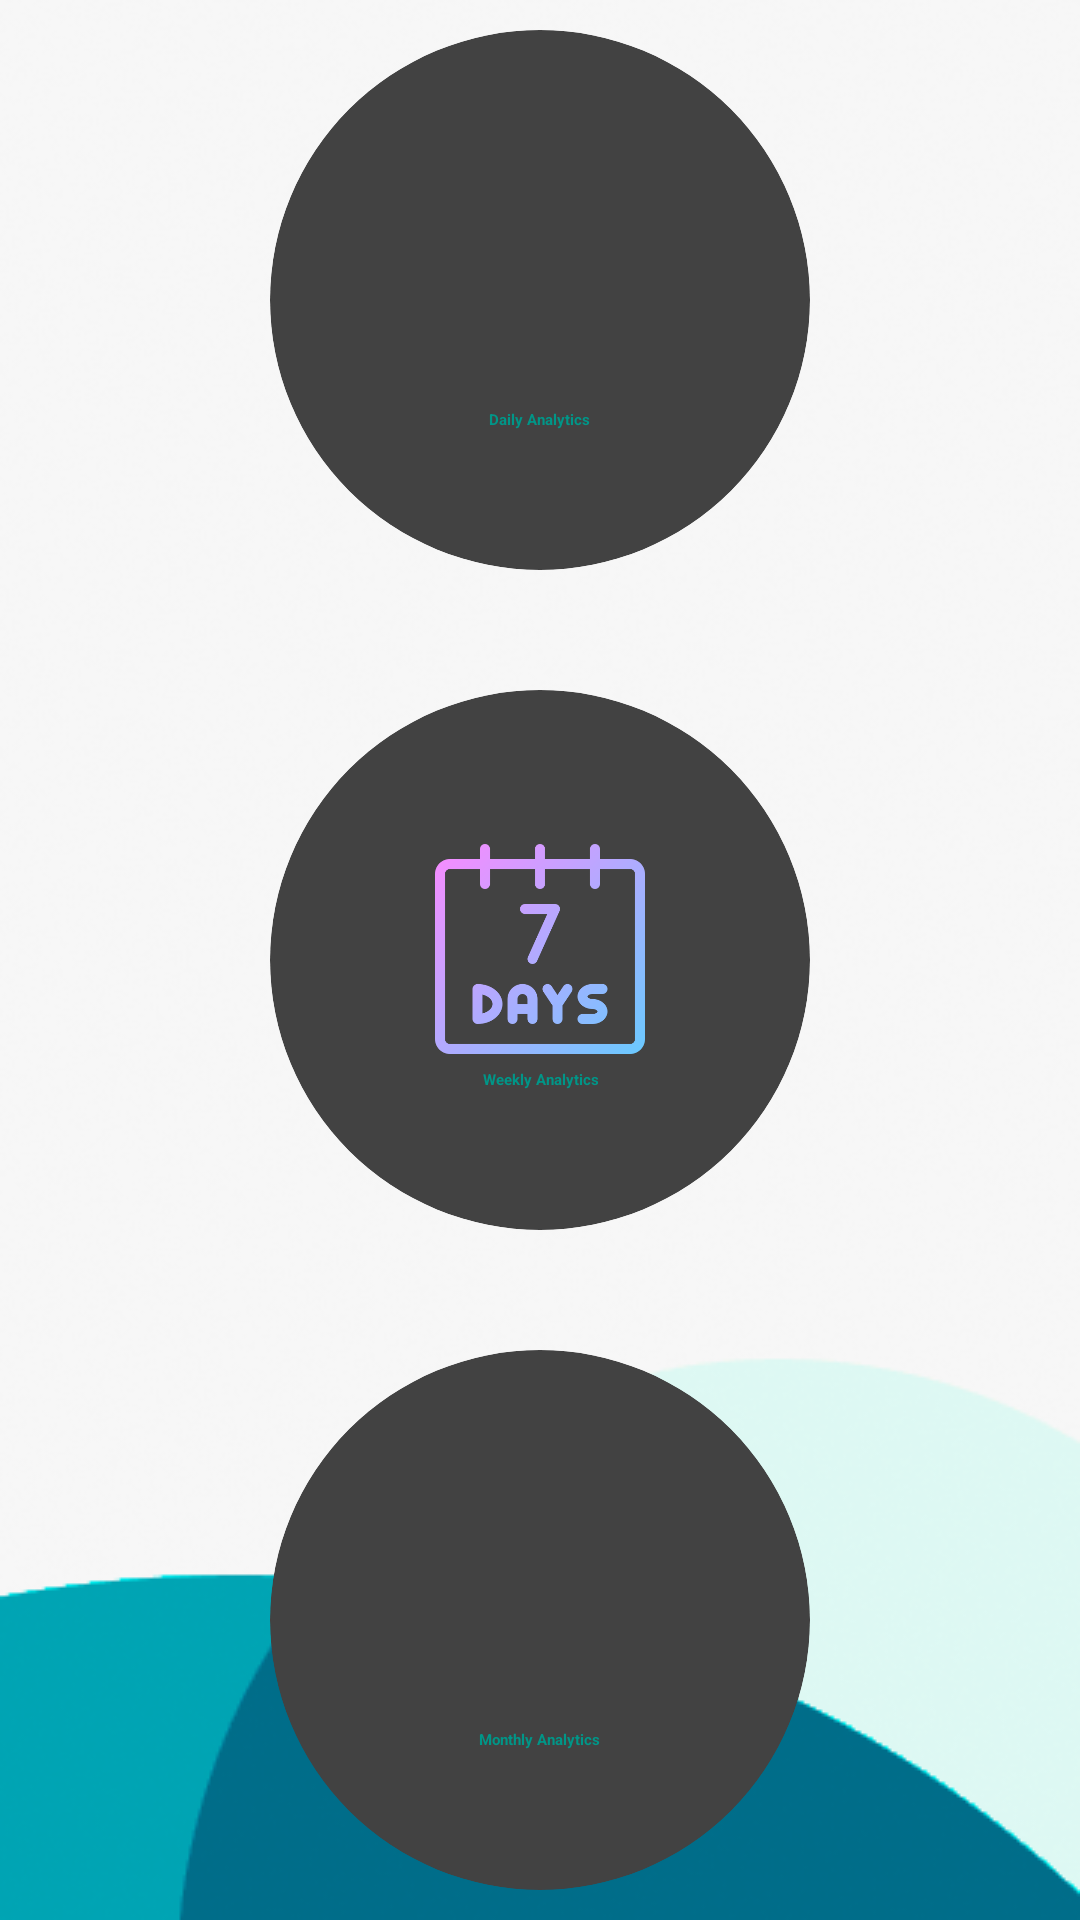

Produce the Android XML layout that renders to this screen, including the resource entries it uses.
<!-- AndroidManifest.xml: application theme Theme.ExpenseManager -->
<!-- res/layout/activity_choose_analytics.xml -->
<?xml version="1.0" encoding="utf-8"?>
<LinearLayout xmlns:android="http://schemas.android.com/apk/res/android"
    xmlns:app="http://schemas.android.com/apk/res-auto"
    xmlns:tools="http://schemas.android.com/tools"
    android:layout_width="match_parent"
    android:layout_height="match_parent"
    android:layout_gravity="center"
    android:orientation="vertical"
    android:background="@drawable/bgone"
    tools:context=".ChooseAnalyticsActivity">

    <androidx.appcompat.widget.Toolbar
        android:id="@+id/toolbar"
        android:layout_width="match_parent"
        android:layout_height="wrap_content"
        android:elevation="4dp"
        android:background="#009688"
        android:theme="@style/ThemeOverlay.AppCompat.Dark.ActionBar"
        app:popupTheme="@style/ThemeOverlay.AppCompat.Light" />

    <LinearLayout
        android:layout_width="match_parent"
        android:layout_height="match_parent"
        android:orientation="vertical"
        android:gravity="center">

    <androidx.cardview.widget.CardView
        android:layout_width="180dp"
        android:id="@+id/dailyCardView"
        android:elevation="10dp"
        android:layout_gravity="center"
        app:cardElevation="10dp"
        app:cardCornerRadius="90dp"
        android:layout_margin="20dp"
        android:layout_height="180dp">
        <LinearLayout
            android:layout_width="wrap_content"
            android:layout_height="wrap_content"
            android:orientation="vertical"
            android:padding="20dp"
            android:layout_margin="10dp"
            android:gravity="center"
            android:layout_gravity="center_vertical|center_horizontal"
            >
            <ImageView
                android:layout_width="80dp"
                android:layout_height="80dp"
                android:src="@drawable/calendar"/>
            <TextView
                android:layout_width="wrap_content"
                android:layout_height="wrap_content"
                android:text="Daily Analytics"
                android:textStyle="bold"
                android:textAlignment="center"
                android:textColor="#009688"
                />

        </LinearLayout>

    </androidx.cardview.widget.CardView>
    <androidx.cardview.widget.CardView
        android:id="@+id/weeklyCardView"
        android:layout_width="180dp"
        android:elevation="10dp"
        android:layout_gravity="center"
        app:cardElevation="10dp"
        app:cardCornerRadius="90dp"
        android:layout_margin="20dp"
        android:layout_height="180dp">
        <LinearLayout
            android:layout_width="wrap_content"
            android:layout_height="wrap_content"
            android:orientation="vertical"
            android:padding="20dp"
            android:layout_margin="10dp"
            android:gravity="center"
            android:layout_gravity="center_vertical|center_horizontal"
            >
            <ImageView
                android:layout_width="80dp"
                android:layout_height="80dp"
                android:src="@drawable/gdays"/>
            <TextView
                android:layout_width="wrap_content"
                android:layout_height="wrap_content"
                android:text="Weekly Analytics"
                android:textStyle="bold"
                android:textAlignment="center"
                android:textColor="#009688"
                />

        </LinearLayout>

    </androidx.cardview.widget.CardView>
    <androidx.cardview.widget.CardView
        android:id="@+id/monthlyCardView"
        android:layout_width="180dp"
        android:elevation="10dp"
        android:layout_gravity="center"
        app:cardElevation="10dp"
        app:cardCornerRadius="90dp"
        android:layout_margin="20dp"
        android:layout_height="180dp">
        <LinearLayout
            android:layout_width="wrap_content"
            android:layout_height="wrap_content"
            android:orientation="vertical"
            android:padding="20dp"
            android:layout_margin="10dp"
            android:gravity="center"
            android:layout_gravity="center_vertical|center_horizontal"
            >
            <ImageView
                android:layout_width="80dp"
                android:layout_height="80dp"
                android:src="@drawable/gcalendar"/>
            <TextView
                android:layout_width="wrap_content"
                android:layout_height="wrap_content"
                android:text="Monthly Analytics"
                android:textStyle="bold"
                android:textAlignment="center"
                android:textColor="#009688"
                />

        </LinearLayout>

    </androidx.cardview.widget.CardView>
    </LinearLayout>

</LinearLayout>
<!-- resources referenced by this layout -->
<resources>
  <!-- drawable bgone: png bitmap (drawable, 47347 bytes) -->
  <!-- drawable gdays: png bitmap (drawable, 21520 bytes) -->
  <style name="Theme.ExpenseManager" parent="Theme.MaterialComponents.DayNight.NoActionBar">
          
          <item name="colorPrimary">@color/purple_200</item>
          <item name="colorPrimaryVariant">@color/purple_700</item>
          <item name="colorOnPrimary">@color/black</item>
          
          <item name="colorSecondary">@color/teal_200</item>
          <item name="colorSecondaryVariant">@color/teal_200</item>
          <item name="colorOnSecondary">@color/black</item>
          
          <item name="android:statusBarColor" tools:targetApi="l">?attr/colorPrimaryVariant</item>
          
      </style>
  <!-- not gathered from this repository: default colours our renderer supplied (Android Studio template values) -->
  <color name="purple_200">#FFBB86FC</color>
  <color name="purple_700">#FF3700B3</color>
  <color name="teal_200">#FF03DAC5</color>
  <color name="black">#FF000000</color>
</resources>
